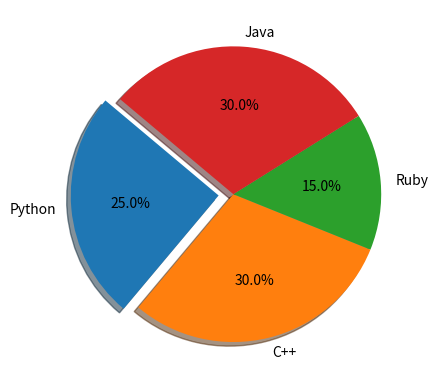

Reproduce this figure in Python.
# Pie chart example
import matplotlib.pyplot as plt

labels = ['Python', 'C++', 'Ruby', 'Java']
sizes = [25, 30, 15, 30]
explode = (0.1, 0, 0, 0)  # explode the first slice

plt.pie(sizes, explode= explode, labels=labels, autopct='%1.1f%%', startangle=140, shadow = True)
plt.show()
